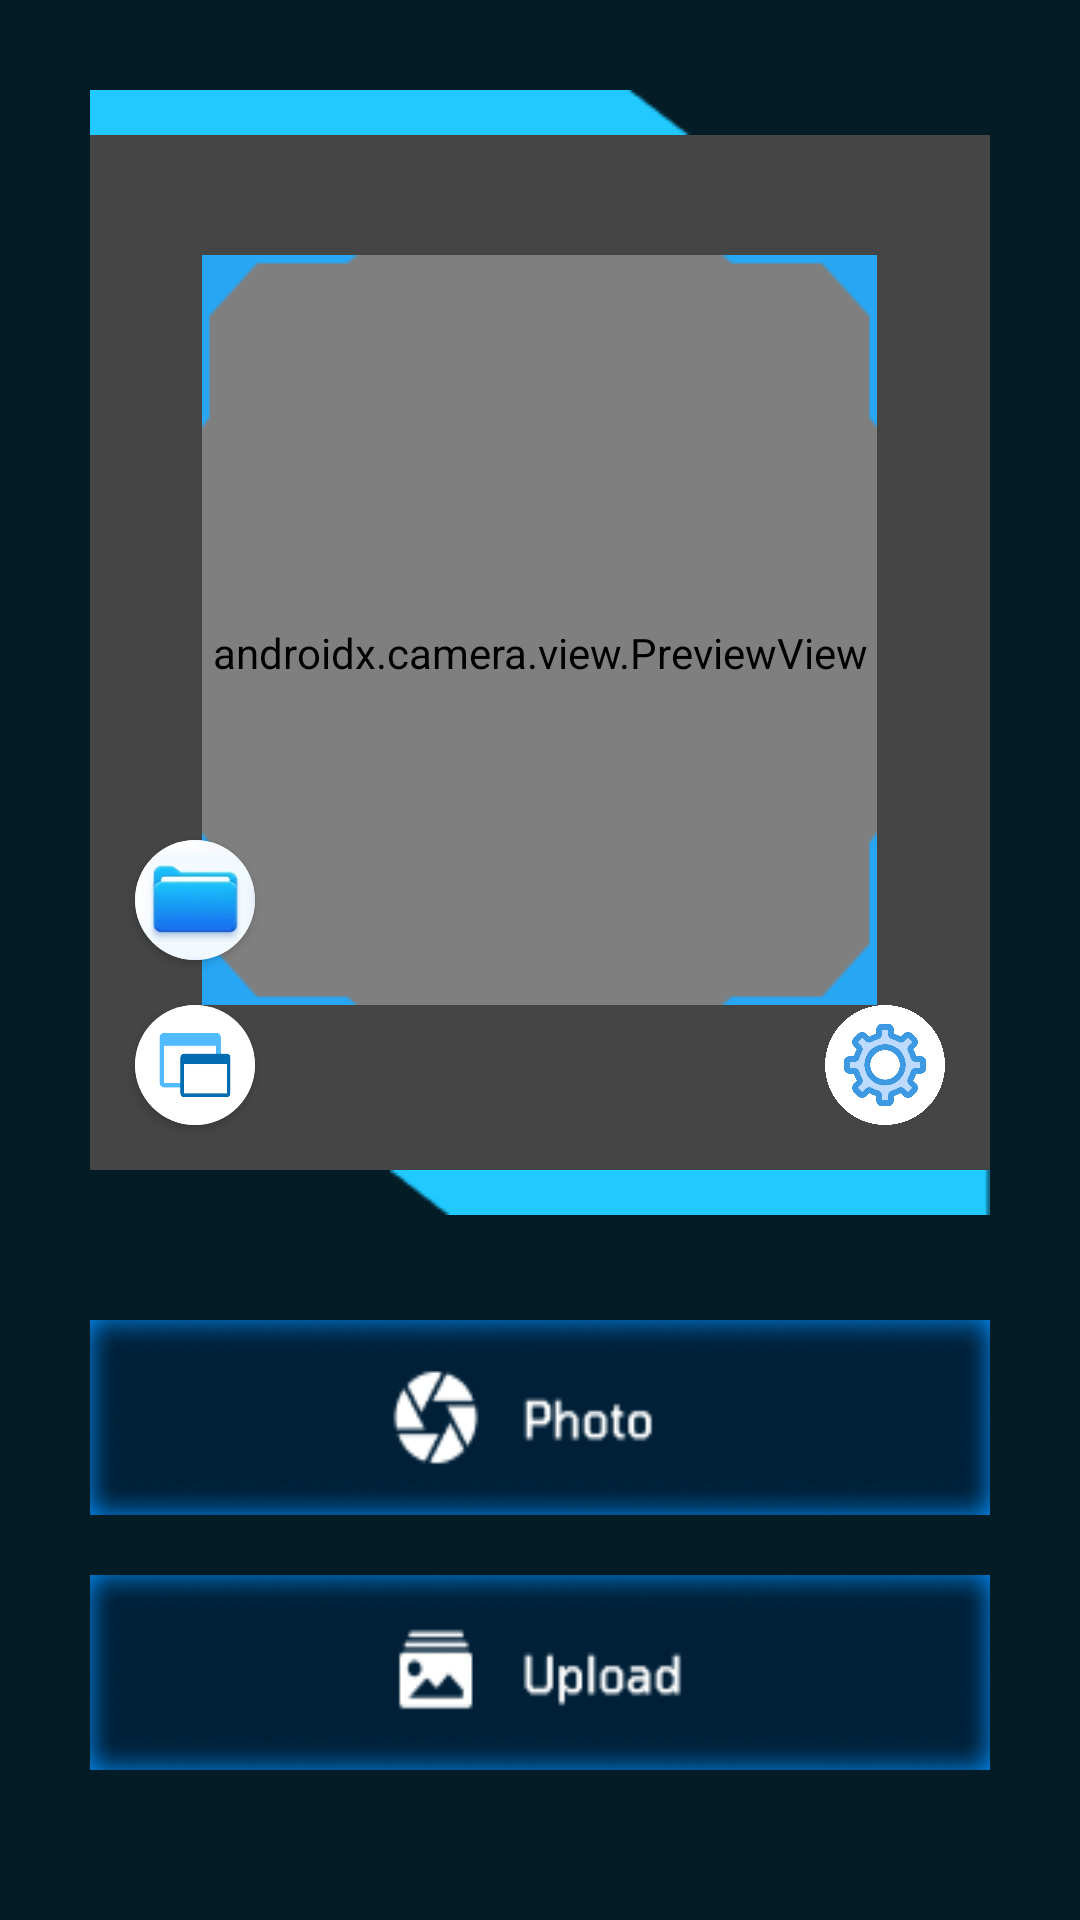

Reconstruct the res/layout file that produces this screen, plus the resources it refers to.
<!-- AndroidManifest.xml: application theme Theme.RemoveSplashScreenTheme -->
<!-- res/layout/main_activity.xml -->
<?xml version="1.0" encoding="utf-8"?>
<RelativeLayout xmlns:android="http://schemas.android.com/apk/res/android"
    android:layout_width="match_parent"
    android:layout_height="match_parent"
    xmlns:app="http://schemas.android.com/apk/res-auto">

    <LinearLayout
        android:layout_width="match_parent"
        android:layout_height="match_parent"
        android:background="@color/color_primary"
        android:orientation="vertical"
        android:padding="30dp">


        <RelativeLayout
            android:layout_width="match_parent"
            android:layout_height="0dp"
            android:layout_marginBottom="35dp"
            android:layout_weight="1"
            android:orientation="vertical">

            <LinearLayout
                android:layout_width="match_parent"
                android:layout_height="match_parent"
                android:orientation="vertical">

                <ImageView
                    android:layout_width="200dp"
                    android:layout_height="wrap_content"
                    android:scaleType="fitXY"
                    android:src="@drawable/border_top" />

                <RelativeLayout
                    android:layout_width="match_parent"
                    android:layout_height="0dp"
                    android:layout_weight="1">

                    <FrameLayout
                        android:layout_width="match_parent"
                        android:layout_height="match_parent">

                        
                        <androidx.camera.view.PreviewView
                            android:id="@+id/previewView"
                            android:layout_width="match_parent"
                            android:layout_height="match_parent">

                        </androidx.camera.view.PreviewView>

                        <android.view.TextureView
                            android:id="@+id/textureView"
                            android:layout_width="match_parent"
                            android:layout_height="match_parent"
                            android:scaleType="centerCrop"/>

                        <ImageView
                            android:id="@+id/freezeFrame"
                            android:layout_width="match_parent"
                            android:layout_height="match_parent"
                            android:scaleType="centerCrop"
                            android:visibility="gone" />

                        <LinearLayout
                            android:layout_width="match_parent"
                            android:layout_height="match_parent"
                            android:orientation="vertical">

                            <View
                                android:layout_width="match_parent"
                                android:layout_height="40dp"
                                android:background="#75000000" />

                            <LinearLayout
                                android:layout_width="match_parent"
                                android:layout_height="250dp"
                                android:orientation="horizontal">

                                <View
                                    android:layout_width="0dp"
                                    android:layout_height="match_parent"
                                    android:background="#75000000"
                                    android:layout_weight="1" />

                                <ImageView
                                    android:layout_width="0dp"
                                    android:layout_height="wrap_content"
                                    android:layout_weight="6"
                                    android:scaleType="fitXY"
                                    android:src="@drawable/camera_frame" />

                                <View
                                    android:layout_width="0dp"
                                    android:layout_height="match_parent"
                                    android:background="#75000000"
                                    android:layout_weight="1" />

                            </LinearLayout>

                            <View
                                android:layout_width="match_parent"
                                android:layout_height="0dp"
                                android:layout_weight="1"
                                android:background="#75000000" />

                        </LinearLayout>


                        
                        
                        
                        
                        
                    </FrameLayout>











                    <ImageView
                        android:id="@+id/setting"
                        android:layout_width="40dp"
                        android:layout_height="40dp"
                        android:layout_alignParentEnd="true"
                        android:layout_alignParentBottom="true"
                        android:layout_gravity="end"
                        android:layout_margin="15dp"
                        android:scaleType="fitXY"
                        android:src="@drawable/setting" />


                    <androidx.cardview.widget.CardView
                        android:id="@+id/floatingContainer"
                        android:layout_width="40dp"
                        android:layout_height="40dp"
                        android:layout_alignParentStart="true"
                        android:layout_alignParentBottom="true"
                        android:layout_margin="15dp"
                        app:cardCornerRadius="20dp">  

                        <ImageView
                            android:id="@+id/floating"
                            android:layout_width="match_parent"
                            android:layout_height="match_parent"
                            android:scaleType="fitXY"
                            android:src="@drawable/floating" />

                    </androidx.cardview.widget.CardView>

                    
                    <androidx.cardview.widget.CardView
                        android:layout_width="40dp"
                        android:layout_height="40dp"
                        android:layout_above="@id/floatingContainer"
                        android:layout_alignStart="@id/floatingContainer"
                        android:layout_marginBottom="0dp"
                        app:cardCornerRadius="20dp">

                        <ImageView
                            android:id="@+id/decryptButton"
                            android:layout_width="match_parent"
                            android:layout_height="match_parent"
                            android:scaleType="fitXY"
                            android:src="@drawable/folder" />

                    </androidx.cardview.widget.CardView>

                </RelativeLayout>


                <ImageView
                    android:layout_width="200dp"
                    android:layout_height="wrap_content"
                    android:layout_gravity="end"
                    android:scaleType="fitXY"
                    android:src="@drawable/border_bottom" />

            </LinearLayout>

        </RelativeLayout>

        <ImageView
            android:id="@+id/captureButton"
            android:layout_width="match_parent"
            android:layout_height="65dp"
            android:layout_marginBottom="20dp"
            android:clickable="true"
            android:focusable="true"
            android:scaleType="fitXY"
            android:src="@drawable/img_btn_photo" />

        <ImageView
            android:id="@+id/uploadButton"
            android:layout_width="match_parent"
            android:layout_height="65dp"
            android:layout_marginBottom="20dp"
            android:clickable="true"
            android:focusable="true"
            android:scaleType="fitXY"
            android:src="@drawable/img_btn_upload" />

    </LinearLayout>

    <RelativeLayout
        android:id="@+id/loading"
        android:layout_width="match_parent"
        android:layout_height="match_parent"
        android:visibility="gone">

        
        <View
            android:layout_width="match_parent"
            android:layout_height="match_parent"
            android:background="#AA000000" />

        
        <LinearLayout
            android:layout_width="wrap_content"
            android:layout_height="wrap_content"
            android:orientation="vertical"
            android:gravity="center"
            android:layout_centerInParent="true">

            
            <com.airbnb.lottie.LottieAnimationView
                android:id="@+id/lottieAnimation"
                android:layout_width="250dp"
                android:layout_height="250dp"
                app:lottie_rawRes="@raw/animation"
                app:lottie_speed="2"
                app:lottie_autoPlay="true"
                app:lottie_loop="true"
                android:layout_marginBottom="-10dp" />

            
            <TextView
                android:id="@+id/tvStatus"
                android:layout_width="wrap_content"
                android:layout_height="wrap_content"
                android:text="Searching..."
                android:textColor="#FFFFFF"
                android:textSize="25sp"
                android:textStyle="bold"
                android:gravity="center"
                android:layout_marginTop="0dp" />
        </LinearLayout>

    </RelativeLayout>




    <RelativeLayout
        android:id="@+id/not_found"
        android:layout_width="match_parent"
        android:visibility="gone"
        android:layout_height="match_parent">

        <View
            android:layout_width="match_parent"
            android:layout_height="match_parent"
            android:background="#AA000000" />

        <ImageView
            android:layout_width="match_parent"
            android:layout_height="wrap_content"
            android:layout_centerInParent="true"
            android:layout_gravity="end"
            android:paddingHorizontal="50dp"
            android:paddingBottom="100dp"
            android:layout_marginBottom="50dp"
            android:scaleType="fitXY"
            android:src="@drawable/alert_red" />

    </RelativeLayout>


</RelativeLayout>
<!-- resources referenced by this layout -->
<resources>
  <color name="color_primary">#031C26</color>
  <!-- drawable alert_red: png bitmap (drawable, 53550 bytes) -->
  <!-- drawable border_bottom: png bitmap (drawable, 331 bytes) -->
  <!-- drawable border_top: png bitmap (drawable, 319 bytes) -->
  <!-- drawable camera_frame: png bitmap (drawable, 1280 bytes) -->
  <!-- drawable floating: png bitmap (drawable, 12066 bytes) -->
  <!-- drawable folder: png bitmap (drawable, 144724 bytes) -->
  <!-- drawable img_btn_photo: png bitmap (drawable, 7070 bytes) -->
  <!-- drawable img_btn_upload: png bitmap (drawable, 6838 bytes) -->
  <!-- drawable setting: png bitmap (drawable, 230880 bytes) -->
  <style name="Theme.RemoveSplashScreenTheme" parent="@style/Theme.detectedfacerecognation">
          <item name="android:windowIsTranslucent">true</item>
      </style>
  <style name="Theme.detectedfacerecognation" parent="Theme.AppCompat.Light.NoActionBar">
          
          <item name="colorPrimary">@color/color_primary</item>
          
          <item name="colorPrimaryDark">@color/color_primary</item>
          
          <item name="colorAccent">@color/color_primary</item>
          <item name="statusBarBackground">@color/color_primary</item>
          <item name="android:windowIsTranslucent">true</item>
  
          
          
          
          
  
      </style>
</resources>
